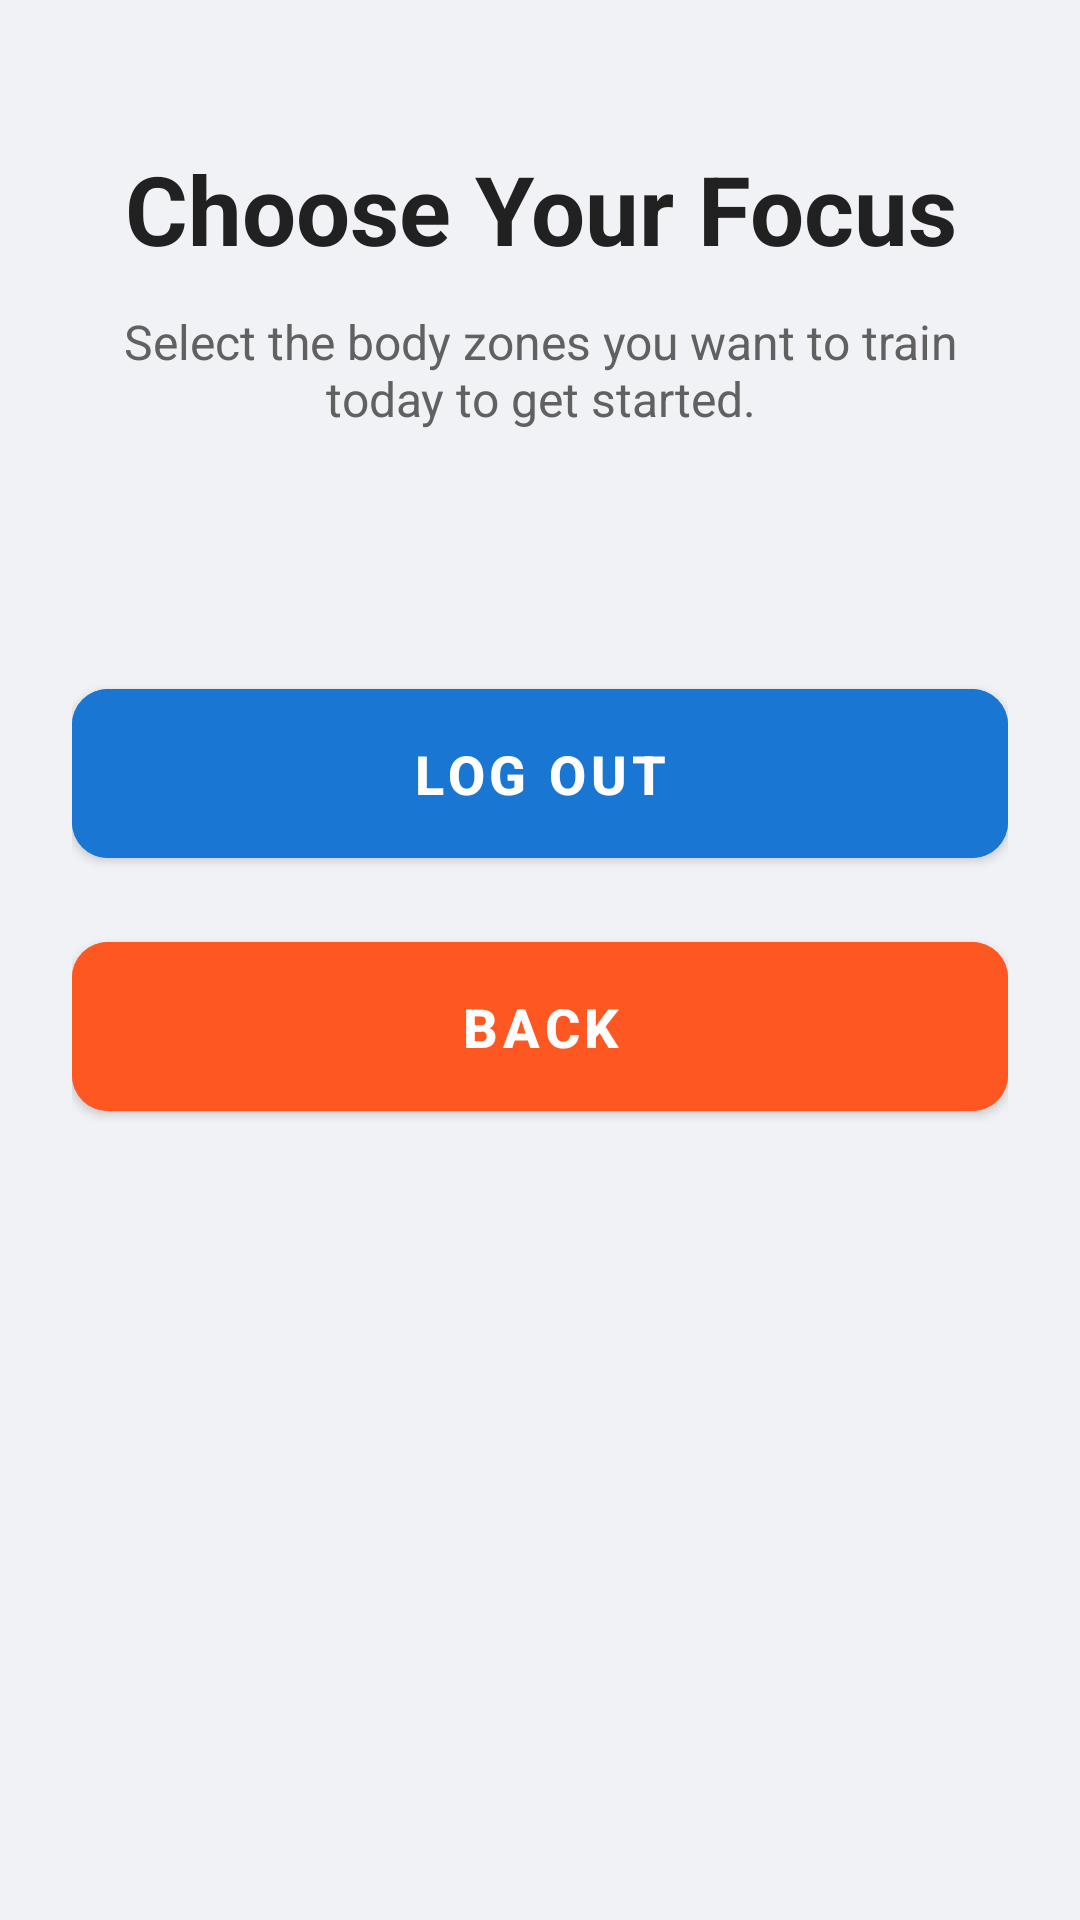

Android layout source for this screen:
<!-- AndroidManifest.xml: application theme Theme.PrevenFit -->
<!-- res/layout/activity_menu.xml -->
<?xml version="1.0" encoding="utf-8"?>
<ScrollView xmlns:android="http://schemas.android.com/apk/res/android"
    xmlns:app="http://schemas.android.com/apk/res-auto"
    android:layout_width="match_parent"
    android:layout_height="match_parent"
    android:fitsSystemWindows="true"
    android:background="#F0F2F5">

    <LinearLayout
        android:layout_width="match_parent"
        android:layout_height="wrap_content"
        android:orientation="vertical"
        android:paddingStart="24dp"
        android:paddingEnd="24dp"
        android:paddingTop="48dp"
        android:paddingBottom="24dp">

        <TextView
            android:layout_width="wrap_content"
            android:layout_height="wrap_content"
            android:text="Choose Your Focus"
            android:textSize="32sp"
            android:textStyle="bold"
            android:textColor="#212121"
            android:layout_marginBottom="12dp"
            android:gravity="center_horizontal"
            android:layout_gravity="center_horizontal"/>

        <TextView
            android:layout_width="wrap_content"
            android:layout_height="wrap_content"
            android:text="Select the body zones you want to train today to get started."
            android:textSize="16sp"
            android:textColor="#616161"
            android:layout_marginBottom="40dp"
            android:gravity="center_horizontal"
            android:layout_gravity="center_horizontal"/>

        <GridLayout
            android:id="@+id/bodyZoneGrid"
            android:layout_width="match_parent"
            android:layout_height="wrap_content"
            android:columnCount="2"
            android:alignmentMode="alignMargins"
            android:rowOrderPreserved="false"
            android:useDefaultMargins="true"
            android:gravity="center"
            android:layout_gravity="center_horizontal" />

        <com.google.android.material.button.MaterialButton
            android:id="@+id/btnLogout"
            android:layout_width="match_parent"
            android:layout_height="wrap_content"
            android:text="Log Out"
            android:textSize="18sp"
            android:textStyle="bold"
            android:paddingVertical="16dp"
            android:layout_marginTop="40dp"
            android:backgroundTint="#1976D2"
            android:textColor="#FFFFFF"
            app:cornerRadius="12dp"
            app:elevation="4dp" />

        <com.google.android.material.button.MaterialButton
            android:id="@+id/btnBackMain"
            android:layout_width="match_parent"
            android:layout_height="wrap_content"
            android:text="Back"
            android:textSize="18sp"
            android:textStyle="bold"
            android:paddingVertical="16dp"
            android:layout_marginTop="16dp"
            android:backgroundTint="#FF5722"
            android:textColor="#FFFFFF"
            app:cornerRadius="12dp"
            app:elevation="4dp" />

    </LinearLayout>
</ScrollView>
<!-- resources referenced by this layout -->
<resources>
  <style name="Theme.PrevenFit" parent="Theme.MaterialComponents.DayNight.NoActionBar">
          
          <item name="colorPrimary">@color/purple_500</item>
          <item name="colorPrimaryVariant">@color/purple_700</item>
          <item name="colorOnPrimary">@color/white</item>
  
          
          <item name="colorSecondary">@color/teal_200</item>
          <item name="colorSecondaryVariant">@color/teal_700</item>
          <item name="colorOnSecondary">@color/black</item>
  
          
          <item name="android:windowFullscreen">false</item>
  
          
          <item name="android:statusBarColor">@color/purple_700</item> 
          <item name="android:windowLightStatusBar">true</item> 
  
          
          <item name="android:navigationBarColor">@color/white</item>
      </style>
  <!-- not gathered from this repository: default colours our renderer supplied (Android Studio template values) -->
  <color name="purple_500">#FF6200EE</color>
  <color name="purple_700">#FF3700B3</color>
  <color name="teal_200">#FF03DAC5</color>
  <color name="teal_700">#FF018786</color>
  <color name="black">#FF000000</color>
  <color name="white">#FFFFFFFF</color>
</resources>
